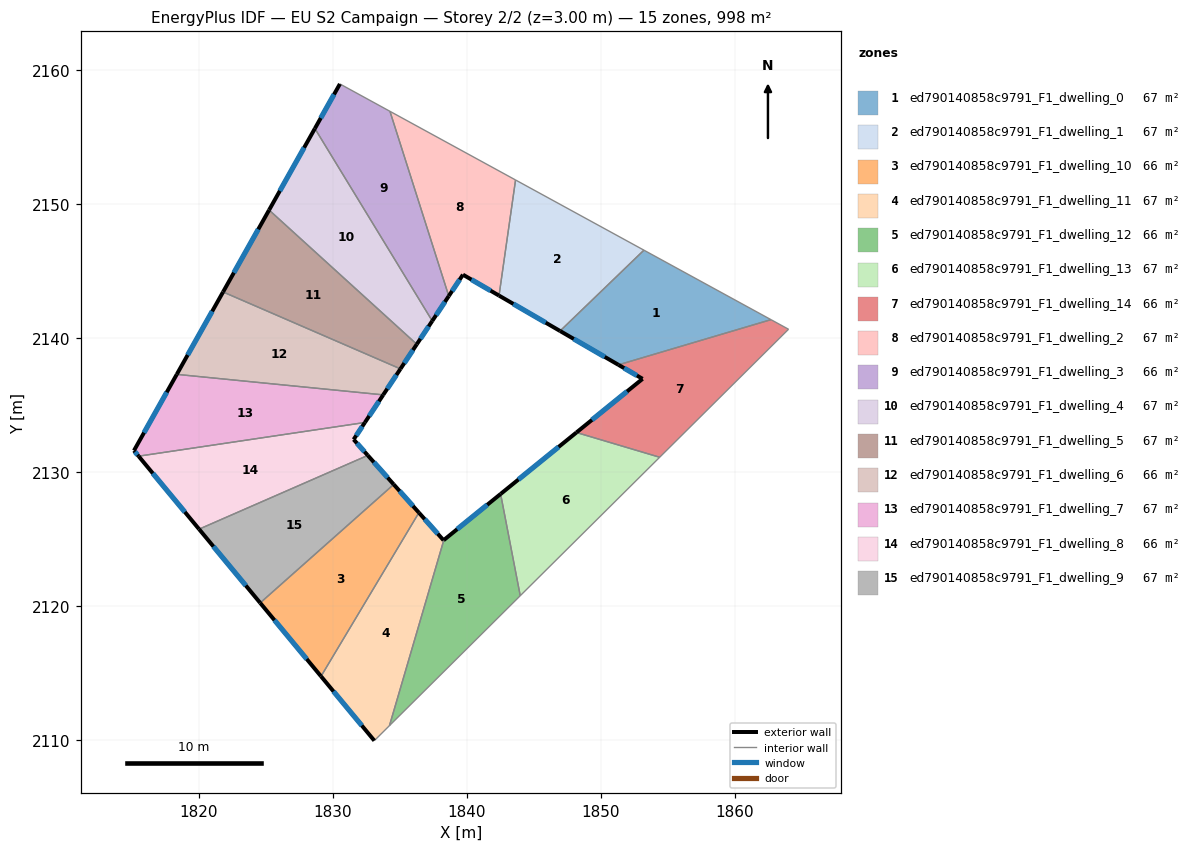
=== STOREY PLAN SPEC (per zone: floor XY polygon, exterior-wall plan segments, windows/doors) ===
zone 1: ed790140858c9791_F1_dwelling_0  (66.5 m²)
  floor: (1862.68, 2141.38) (1851.30, 2138.01) (1846.94, 2140.54) (1853.20, 2146.57)
  exterior wall: (1846.94, 2140.54) – (1851.30, 2138.01)  [5.0 m]
    window: (1847.97, 2139.95) – (1850.28, 2138.61)  [4.2 m²]
  interior walls: 3
zone 2: ed790140858c9791_F1_dwelling_1  (66.5 m²)
  floor: (1853.20, 2146.57) (1846.94, 2140.54) (1842.39, 2143.18) (1843.62, 2151.80)
  exterior wall: (1842.39, 2143.18) – (1846.94, 2140.54)  [5.3 m]
    window: (1843.46, 2142.56) – (1845.87, 2141.16)  [4.4 m²]
  interior walls: 3
zone 3: ed790140858c9791_F1_dwelling_10  (66.5 m²)
  floor: (1834.53, 2129.09) (1836.41, 2126.99) (1829.11, 2114.78) (1824.57, 2120.25)
  exterior wall: (1836.41, 2126.99) – (1834.53, 2129.09)  [2.8 m]
    window: (1835.97, 2127.48) – (1834.98, 2128.60)  [2.4 m²]
  exterior wall: (1824.57, 2120.25) – (1829.11, 2114.78)  [7.1 m]
    window: (1825.64, 2118.97) – (1828.04, 2116.06)  [6.0 m²]
  interior walls: 2
zone 4: ed790140858c9791_F1_dwelling_11  (66.5 m²)
  floor: (1836.41, 2126.99) (1838.25, 2124.93) (1838.27, 2124.94) (1834.22, 2111.10) (1833.09, 2109.98) (1829.11, 2114.78)
  exterior wall: (1838.25, 2124.93) – (1836.41, 2126.99)  [2.8 m]
    window: (1837.82, 2125.41) – (1836.84, 2126.50)  [2.3 m²]
  exterior wall: (1838.27, 2124.94) – (1838.25, 2124.93)  [0.0 m]
  exterior wall: (1829.11, 2114.78) – (1833.09, 2109.98)  [6.2 m]
    window: (1830.04, 2113.65) – (1832.15, 2111.10)  [5.3 m²]
  interior walls: 3
zone 5: ed790140858c9791_F1_dwelling_12  (66.5 m²)
  floor: (1842.51, 2128.38) (1843.97, 2120.79) (1834.22, 2111.10) (1838.27, 2124.94)
  exterior wall: (1842.51, 2128.38) – (1838.27, 2124.94)  [5.5 m]
    window: (1841.51, 2127.57) – (1839.27, 2125.75)  [4.6 m²]
  interior walls: 3
zone 6: ed790140858c9791_F1_dwelling_13  (66.5 m²)
  floor: (1854.37, 2131.12) (1843.97, 2120.79) (1842.51, 2128.38) (1848.16, 2132.97)
  exterior wall: (1848.16, 2132.97) – (1842.51, 2128.38)  [7.3 m]
    window: (1846.84, 2131.89) – (1843.84, 2129.46)  [6.1 m²]
  interior walls: 3
zone 7: ed790140858c9791_F1_dwelling_14  (66.5 m²)
  floor: (1863.99, 2140.67) (1854.37, 2131.12) (1848.16, 2132.97) (1853.10, 2136.97) (1851.30, 2138.01) (1862.68, 2141.38)
  exterior wall: (1853.10, 2136.97) – (1848.16, 2132.97)  [6.4 m]
    window: (1851.94, 2136.03) – (1849.32, 2133.91)  [5.4 m²]
  exterior wall: (1851.30, 2138.01) – (1853.10, 2136.97)  [2.1 m]
    window: (1851.72, 2137.77) – (1852.68, 2137.21)  [1.8 m²]
  interior walls: 4
zone 8: ed790140858c9791_F1_dwelling_2  (66.5 m²)
  floor: (1843.62, 2151.80) (1842.39, 2143.18) (1839.70, 2144.74) (1838.64, 2143.14) (1834.25, 2156.93)
  exterior wall: (1839.70, 2144.74) – (1842.39, 2143.18)  [3.1 m]
    window: (1840.33, 2144.37) – (1841.76, 2143.55)  [2.6 m²]
  exterior wall: (1838.64, 2143.14) – (1839.70, 2144.74)  [1.9 m]
    window: (1838.89, 2143.52) – (1839.45, 2144.37)  [1.6 m²]
  interior walls: 3
zone 9: ed790140858c9791_F1_dwelling_3  (66.5 m²)
  floor: (1834.25, 2156.93) (1838.64, 2143.14) (1837.41, 2141.29) (1828.65, 2155.64) (1830.52, 2158.97)
  exterior wall: (1837.41, 2141.29) – (1838.64, 2143.14)  [2.2 m]
    window: (1837.70, 2141.72) – (1838.35, 2142.71)  [1.9 m²]
  exterior wall: (1830.52, 2158.97) – (1828.65, 2155.64)  [3.8 m]
    window: (1830.08, 2158.19) – (1829.09, 2156.42)  [3.2 m²]
  interior walls: 3
zone 10: ed790140858c9791_F1_dwelling_4  (66.5 m²)
  floor: (1828.65, 2155.64) (1837.41, 2141.29) (1836.25, 2139.55) (1825.24, 2149.56)
  exterior wall: (1836.26, 2139.55) – (1837.41, 2141.29)  [2.1 m]
    window: (1836.53, 2139.96) – (1837.14, 2140.88)  [1.8 m²]
  exterior wall: (1828.65, 2155.64) – (1825.24, 2149.56)  [7.0 m]
    window: (1827.85, 2154.22) – (1826.04, 2150.99)  [5.9 m²]
  interior walls: 2
zone 11: ed790140858c9791_F1_dwelling_5  (66.5 m²)
  floor: (1836.25, 2139.55) (1835.04, 2137.71) (1821.80, 2143.45) (1825.24, 2149.56)
  exterior wall: (1835.04, 2137.71) – (1836.26, 2139.55)  [2.2 m]
    window: (1835.32, 2138.14) – (1835.97, 2139.12)  [1.9 m²]
  exterior wall: (1825.24, 2149.56) – (1821.80, 2143.45)  [7.0 m]
    window: (1824.43, 2148.13) – (1822.61, 2144.89)  [5.9 m²]
  interior walls: 2
zone 12: ed790140858c9791_F1_dwelling_6  (66.5 m²)
  floor: (1835.04, 2137.71) (1833.75, 2135.77) (1818.35, 2137.30) (1821.80, 2143.45)
  exterior wall: (1833.75, 2135.77) – (1835.04, 2137.71)  [2.3 m]
    window: (1834.05, 2136.23) – (1834.73, 2137.26)  [2.0 m²]
  exterior wall: (1821.80, 2143.45) – (1818.35, 2137.30)  [7.1 m]
    window: (1820.99, 2142.01) – (1819.16, 2138.75)  [5.9 m²]
  interior walls: 2
zone 13: ed790140858c9791_F1_dwelling_7  (66.5 m²)
  floor: (1833.75, 2135.77) (1832.38, 2133.71) (1815.50, 2131.20) (1815.16, 2131.62) (1818.35, 2137.30)
  exterior wall: (1832.38, 2133.71) – (1833.75, 2135.77)  [2.5 m]
    window: (1832.70, 2134.20) – (1833.43, 2135.29)  [2.1 m²]
  exterior wall: (1815.16, 2131.62) – (1815.50, 2131.20)  [0.5 m]
    window: (1815.24, 2131.52) – (1815.42, 2131.30)  [0.5 m²]
  exterior wall: (1818.35, 2137.30) – (1815.16, 2131.62)  [6.5 m]
    window: (1817.60, 2135.97) – (1815.91, 2132.95)  [5.5 m²]
  interior walls: 2
zone 14: ed790140858c9791_F1_dwelling_8  (66.5 m²)
  floor: (1832.38, 2133.71) (1831.54, 2132.44) (1832.60, 2131.26) (1820.01, 2125.75) (1815.50, 2131.20)
  exterior wall: (1831.54, 2132.44) – (1832.38, 2133.71)  [1.5 m]
    window: (1831.74, 2132.74) – (1832.19, 2133.42)  [1.3 m²]
  exterior wall: (1832.60, 2131.26) – (1831.54, 2132.44)  [1.6 m]
    window: (1832.35, 2131.54) – (1831.79, 2132.17)  [1.3 m²]
  exterior wall: (1815.50, 2131.20) – (1820.01, 2125.75)  [7.1 m]
    window: (1816.56, 2129.92) – (1818.95, 2127.03)  [6.0 m²]
  interior walls: 2
zone 15: ed790140858c9791_F1_dwelling_9  (66.5 m²)
  floor: (1832.60, 2131.26) (1834.53, 2129.09) (1824.57, 2120.25) (1820.01, 2125.75)
  exterior wall: (1834.53, 2129.09) – (1832.60, 2131.26)  [2.9 m]
    window: (1834.08, 2129.60) – (1833.05, 2130.75)  [2.5 m²]
  exterior wall: (1820.01, 2125.75) – (1824.57, 2120.25)  [7.1 m]
    window: (1821.08, 2124.46) – (1823.50, 2121.55)  [6.0 m²]
  interior walls: 2

=== DERIVED (storey summary) ===
Building: EU S2 Campaign
Storey: 2 of 2  (floor level z = 3.00 m)
Storey gross floor area: 997.5 m²
Zones on this storey: 15
  - ed790140858c9791_F1_dwelling_0: floor 66.5 m²; exterior wall 5.0 m (15.1 m²); 1 window(s) 4.2 m²; WWR 28.1%
  - ed790140858c9791_F1_dwelling_1: floor 66.5 m²; exterior wall 5.3 m (15.8 m²); 1 window(s) 4.4 m²; WWR 28.1%
  - ed790140858c9791_F1_dwelling_10: floor 66.5 m²; exterior wall 9.9 m (29.8 m²); 2 window(s) 8.4 m²; WWR 28.1%
  - ed790140858c9791_F1_dwelling_11: floor 66.5 m²; exterior wall 9.0 m (27.1 m²); 2 window(s) 7.6 m²; WWR 28.0%
  - ed790140858c9791_F1_dwelling_12: floor 66.5 m²; exterior wall 5.5 m (16.4 m²); 1 window(s) 4.6 m²; WWR 28.1%
  - ed790140858c9791_F1_dwelling_13: floor 66.5 m²; exterior wall 7.3 m (21.8 m²); 1 window(s) 6.1 m²; WWR 28.1%
  - ed790140858c9791_F1_dwelling_14: floor 66.5 m²; exterior wall 8.4 m (25.3 m²); 2 window(s) 7.1 m²; WWR 28.1%
  - ed790140858c9791_F1_dwelling_2: floor 66.5 m²; exterior wall 5.0 m (15.1 m²); 2 window(s) 4.2 m²; WWR 28.1%
  - ed790140858c9791_F1_dwelling_3: floor 66.5 m²; exterior wall 6.0 m (18.1 m²); 2 window(s) 5.1 m²; WWR 28.1%
  - ed790140858c9791_F1_dwelling_4: floor 66.5 m²; exterior wall 9.1 m (27.2 m²); 2 window(s) 7.6 m²; WWR 28.1%
  - ed790140858c9791_F1_dwelling_5: floor 66.5 m²; exterior wall 9.2 m (27.6 m²); 2 window(s) 7.8 m²; WWR 28.1%
  - ed790140858c9791_F1_dwelling_6: floor 66.5 m²; exterior wall 9.4 m (28.1 m²); 2 window(s) 7.9 m²; WWR 28.1%
  - ed790140858c9791_F1_dwelling_7: floor 66.5 m²; exterior wall 9.5 m (28.6 m²); 3 window(s) 8.0 m²; WWR 28.1%
  - ed790140858c9791_F1_dwelling_8: floor 66.5 m²; exterior wall 10.2 m (30.5 m²); 3 window(s) 8.6 m²; WWR 28.1%
  - ed790140858c9791_F1_dwelling_9: floor 66.5 m²; exterior wall 10.0 m (30.1 m²); 2 window(s) 8.5 m²; WWR 28.1%
Zone adjacency (shared interzone walls):
  - ed790140858c9791_F1_dwelling_0 ↔ ed790140858c9791_F1_dwelling_1
  - ed790140858c9791_F1_dwelling_0 ↔ ed790140858c9791_F1_dwelling_14
  - ed790140858c9791_F1_dwelling_1 ↔ ed790140858c9791_F1_dwelling_2
  - ed790140858c9791_F1_dwelling_10 ↔ ed790140858c9791_F1_dwelling_11
  - ed790140858c9791_F1_dwelling_10 ↔ ed790140858c9791_F1_dwelling_9
  - ed790140858c9791_F1_dwelling_11 ↔ ed790140858c9791_F1_dwelling_12
  - ed790140858c9791_F1_dwelling_12 ↔ ed790140858c9791_F1_dwelling_13
  - ed790140858c9791_F1_dwelling_13 ↔ ed790140858c9791_F1_dwelling_14
  - ed790140858c9791_F1_dwelling_2 ↔ ed790140858c9791_F1_dwelling_3
  - ed790140858c9791_F1_dwelling_3 ↔ ed790140858c9791_F1_dwelling_4
  - ed790140858c9791_F1_dwelling_4 ↔ ed790140858c9791_F1_dwelling_5
  - ed790140858c9791_F1_dwelling_5 ↔ ed790140858c9791_F1_dwelling_6
  - ed790140858c9791_F1_dwelling_6 ↔ ed790140858c9791_F1_dwelling_7
  - ed790140858c9791_F1_dwelling_7 ↔ ed790140858c9791_F1_dwelling_8
  - ed790140858c9791_F1_dwelling_8 ↔ ed790140858c9791_F1_dwelling_9